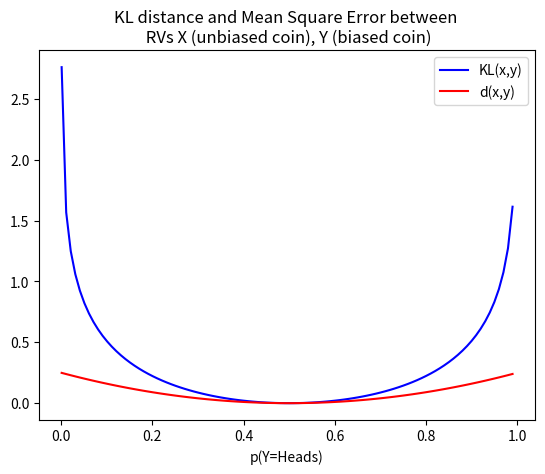

Reproduce this figure in Python.
# Copyright 2025 Ankur Mohan
# Permission is hereby granted, free of charge, to any person obtaining a copy of this software and associated
# documentation files (the “Software”), to deal in the Software without restriction, including without limitation the
# rights to use, copy, modify, merge, publish, distribute, sublicense, and/or sell copies of the Software,
# and to permit persons to whom the Software is furnished to do so, subject to the following conditions:
# The above copyright notice and this permission notice shall be included in all copies or substantial portions of the
# Software.
# THE SOFTWARE IS PROVIDED “AS IS”, WITHOUT WARRANTY OF ANY KIND, EXPRESS OR IMPLIED, INCLUDING BUT NOT LIMITED TO
# THE WARRANTIES OF MERCHANTABILITY, FITNESS FOR A PARTICULAR PURPOSE AND NONINFRINGEMENT. IN NO EVENT SHALL THE
# AUTHORS OR COPYRIGHT HOLDERS BE LIABLE FOR ANY CLAIM, DAMAGES OR OTHER LIABILITY, WHETHER IN AN ACTION OF CONTRACT,
# TORT OR OTHERWISE, ARISING FROM, OUT OF OR IN CONNECTION WITH THE SOFTWARE OR THE USE OR OTHER DEALINGS IN THE
# SOFTWARE.
import numpy as np
import matplotlib.pyplot as plt
# Calculate KL distance between two distributions
# Def: KL_z2z1= sum p(z2) * (log(p(z2)) - log(p(z1)))
p_z1 = np.array([1,1,1,1,1,1])/6
p_z2 = np.array([1/8, 1/8, 3/16, 3/16, 3/16, 3/16])
KL_z2z1 = 0
KL_z1z2 = 0
for i in range(0,len(p_z1)):
    KL_z2z1 += p_z2[i] * (np.log(p_z2[i]) - np.log(p_z1[i]))
    KL_z1z2 += p_z1[i] * (np.log(p_z1[i]) - np.log(p_z2[i]))
# Note KL_z1z2 != KL_z2z1

# p_X is the prob distribution of a fair coin
p_X = np.array([1,1])/2
N = 100
# We are going to vary the heads probability of a biased coin (Y), and compute KL and MSE distance between X and Y
ph = np.linspace(0.001, 0.99, N)
KL_xy = [] # KL
d_xy = []  # MSE
for h_ in ph:
    KL_xy.append(p_X[0] * (np.log(p_X[0]) - np.log(h_)) + (1 - p_X[0]) * (np.log(1-p_X[0]) - np.log(1-h_)))
    d_xy.append(0.5*(p_X[0] - h_)**2 + 0.5*(1-p_X[0] - (1-h_))**2)

plt.plot(ph, KL_xy, label='KL(x,y)', color='blue')
plt.plot(ph, d_xy, label='d(x,y)', color='red')
plt.title('KL distance and Mean Square Error between \n RVs X (unbiased coin), Y (biased coin)')
plt.xlabel('p(Y=Heads)')
plt.legend()
plt.show()
KL_xy = []
plt.xlabel('current training step')
plt.ylabel('learning rate')
plt.legend()
plt.show()
